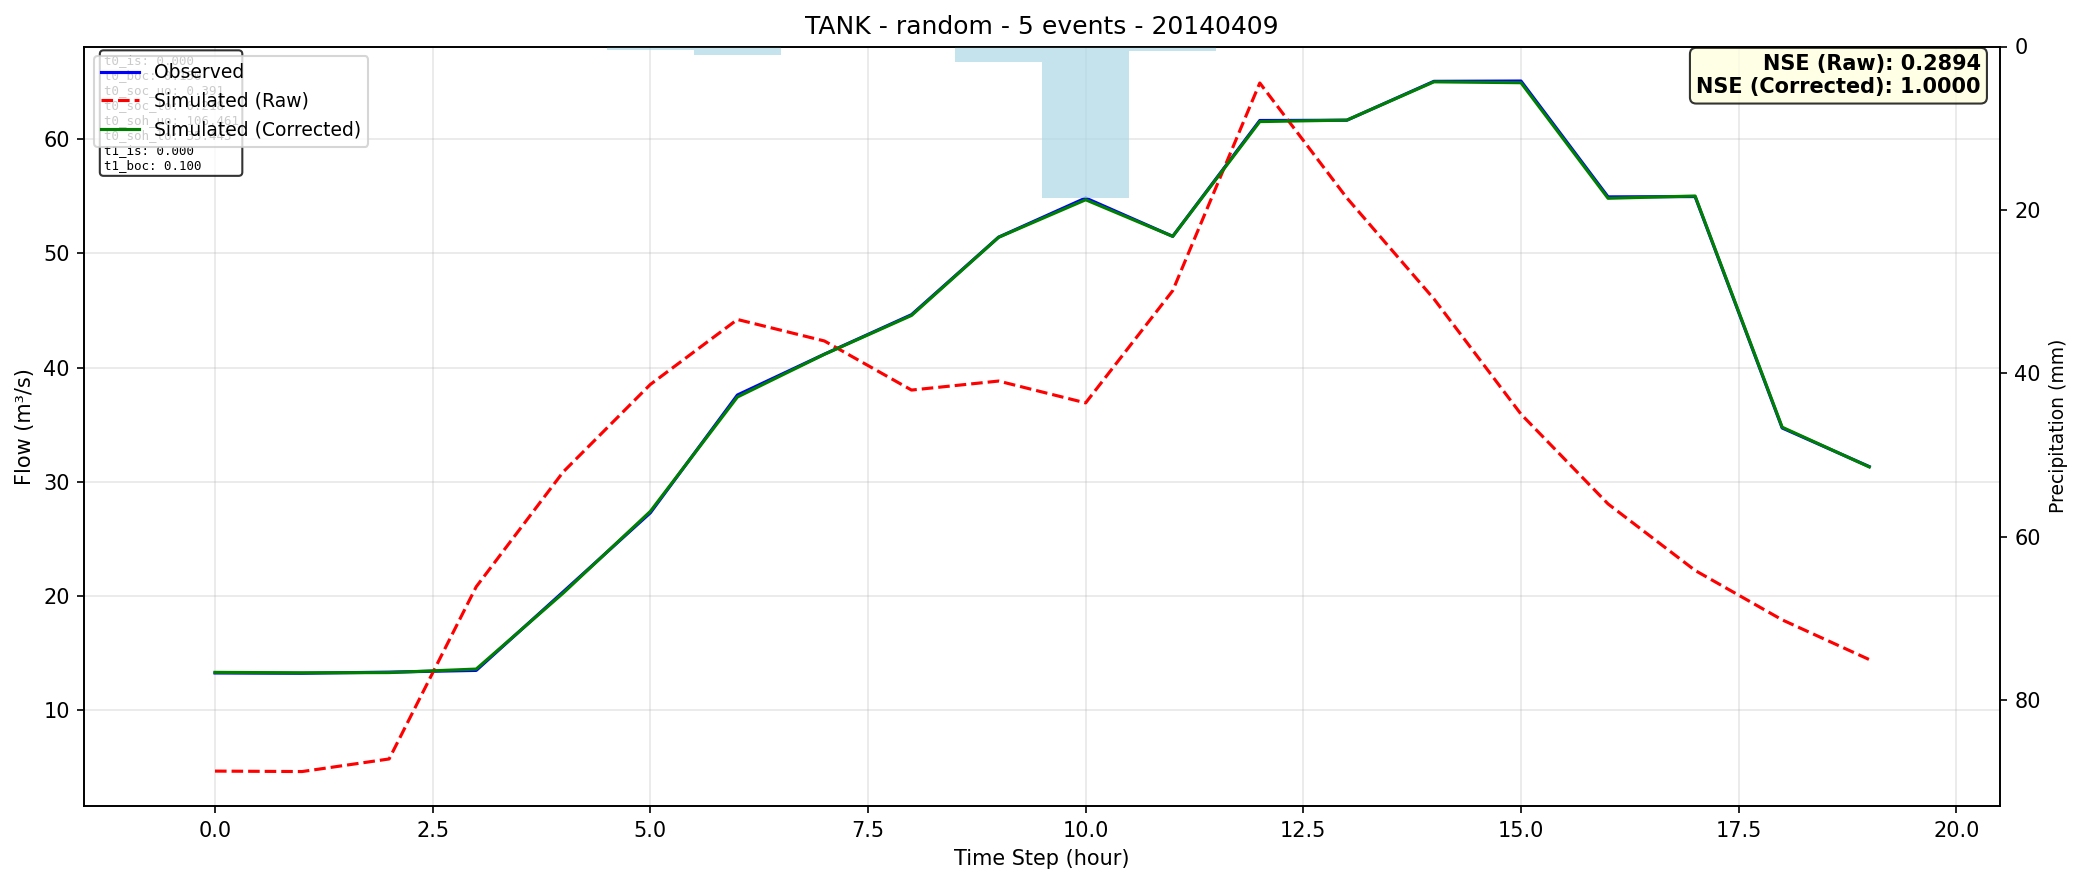

Values plotted in this chart, from the file beside it:
time, observed, simulated_raw, simulated_corrected
0, 13.27, 4.681, 13.32
1, 13.24, 4.64, 13.28
2, 13.34, 5.743, 13.3
3, 13.49, 20.81, 13.61
4, 20.38, 30.87, 20.27
5, 27.29, 38.52, 27.41
6, 37.6, 44.21, 37.42
7, 41.18, 42.33, 41.16
8, 44.63, 38.03, 44.57
9, 51.42, 38.82, 51.4
10, 54.84, 36.91, 54.69
11, 51.49, 46.73, 51.49
12, 61.63, 64.91, 61.53
13, 61.65, 54.85, 61.66
14, 65.06, 46.01, 65.01
15, 65.08, 35.93, 64.93
16, 54.94, 28.07, 54.82
17, 54.97, 22.24, 55.02
18, 34.71, 17.92, 34.78
19, 31.34, 14.44, 31.31
